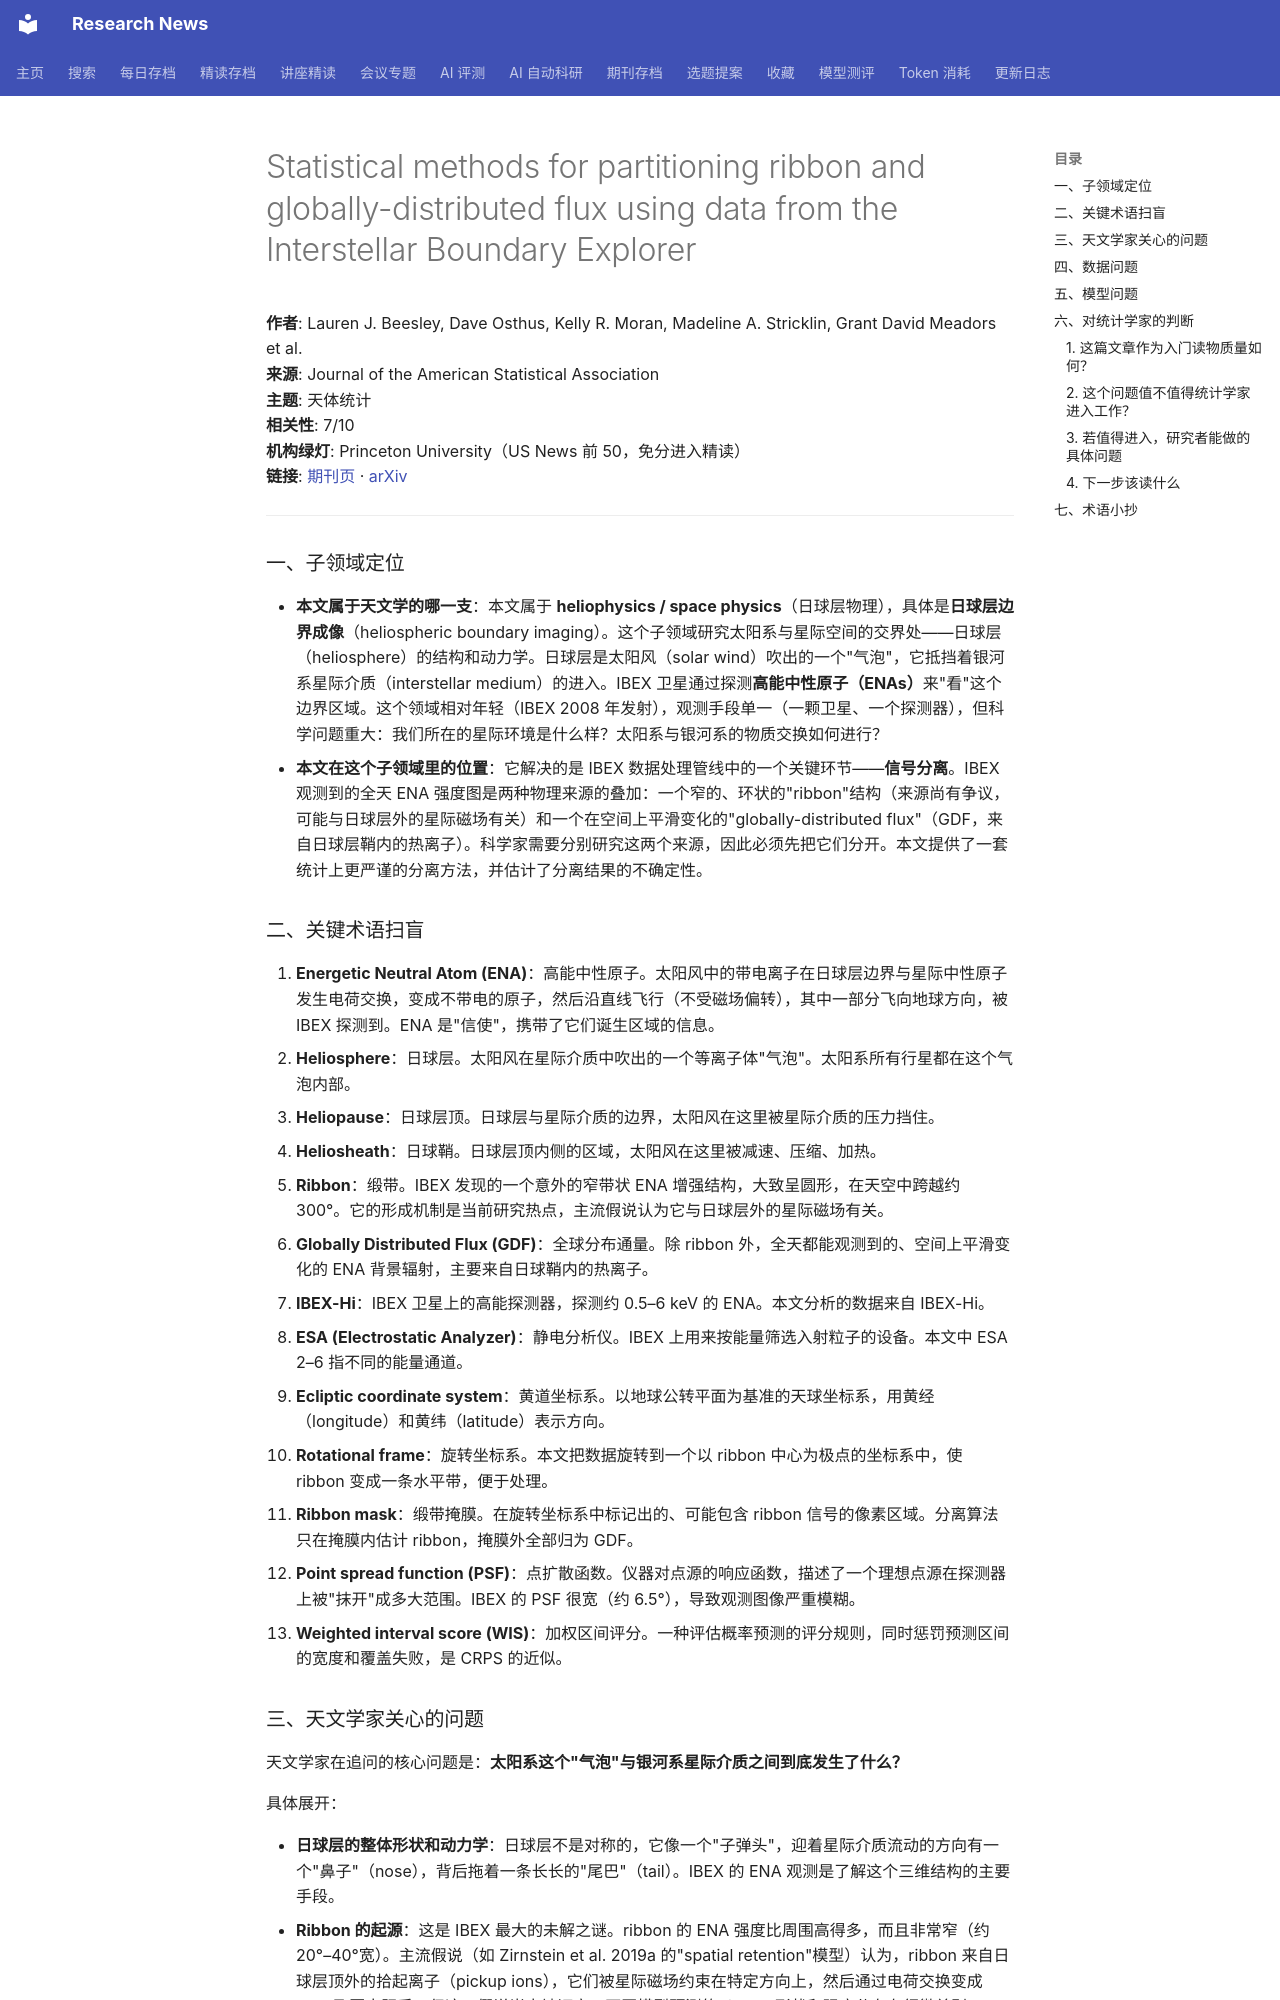

repository: cxy0714/research-news · page: deep_reads/2026-10-10-10.1080_01621459.2026.2738231/index.html · generator: mkdocs

# Statistical methods for partitioning ribbon and globally-distributed flux using data from the Interstellar Boundary Explorer

**作者**: Lauren J. Beesley, Dave Osthus, Kelly R. Moran, Madeline A. Stricklin, Grant David Meadors et al.  
**来源**: Journal of the American Statistical Association  
**主题**: 天体统计  
**相关性**: 7/10  
**机构绿灯**: Princeton University（US News 前 50，免分进入精读）  
**链接**: [期刊页](https://doi.org/10.1080/01621459.2026.2738231) · [arXiv](https://arxiv.org/abs/2302.03089)

---

### 一、子领域定位

- **本文属于天文学的哪一支**：本文属于 **heliophysics / space physics**（日球层物理），具体是**日球层边界成像**（heliospheric boundary imaging）。这个子领域研究太阳系与星际空间的交界处——日球层（heliosphere）的结构和动力学。日球层是太阳风（solar wind）吹出的一个"气泡"，它抵挡着银河系星际介质（interstellar medium）的进入。IBEX 卫星通过探测**高能中性原子（ENAs）**来"看"这个边界区域。这个领域相对年轻（IBEX 2008 年发射），观测手段单一（一颗卫星、一个探测器），但科学问题重大：我们所在的星际环境是什么样？太阳系与银河系的物质交换如何进行？
- **本文在这个子领域里的位置**：它解决的是 IBEX 数据处理管线中的一个关键环节——**信号分离**。IBEX 观测到的全天 ENA 强度图是两种物理来源的叠加：一个窄的、环状的"ribbon"结构（来源尚有争议，可能与日球层外的星际磁场有关）和一个在空间上平滑变化的"globally-distributed flux"（GDF，来自日球层鞘内的热离子）。科学家需要分别研究这两个来源，因此必须先把它们分开。本文提供了一套统计上更严谨的分离方法，并估计了分离结果的不确定性。

### 二、关键术语扫盲

1. **Energetic Neutral Atom (ENA)**：高能中性原子。太阳风中的带电离子在日球层边界与星际中性原子发生电荷交换，变成不带电的原子，然后沿直线飞行（不受磁场偏转），其中一部分飞向地球方向，被 IBEX 探测到。ENA 是"信使"，携带了它们诞生区域的信息。
2. **Heliosphere**：日球层。太阳风在星际介质中吹出的一个等离子体"气泡"。太阳系所有行星都在这个气泡内部。
3. **Heliopause**：日球层顶。日球层与星际介质的边界，太阳风在这里被星际介质的压力挡住。
4. **Heliosheath**：日球鞘。日球层顶内侧的区域，太阳风在这里被减速、压缩、加热。
5. **Ribbon**：缎带。IBEX 发现的一个意外的窄带状 ENA 增强结构，大致呈圆形，在天空中跨越约 300°。它的形成机制是当前研究热点，主流假说认为它与日球层外的星际磁场有关。
6. **Globally Distributed Flux (GDF)**：全球分布通量。除 ribbon 外，全天都能观测到的、空间上平滑变化的 ENA 背景辐射，主要来自日球鞘内的热离子。
7. **IBEX-Hi**：IBEX 卫星上的高能探测器，探测约 0.5–6 keV 的 ENA。本文分析的数据来自 IBEX-Hi。
8. **ESA (Electrostatic Analyzer)**：静电分析仪。IBEX 上用来按能量筛选入射粒子的设备。本文中 ESA 2–6 指不同的能量通道。
9. **Ecliptic coordinate system**：黄道坐标系。以地球公转平面为基准的天球坐标系，用黄经（longitude）和黄纬（latitude）表示方向。
10. **Rotational frame**：旋转坐标系。本文把数据旋转到一个以 ribbon 中心为极点的坐标系中，使 ribbon 变成一条水平带，便于处理。
11. **Ribbon mask**：缎带掩膜。在旋转坐标系中标记出的、可能包含 ribbon 信号的像素区域。分离算法只在掩膜内估计 ribbon，掩膜外全部归为 GDF。
12. **Point spread function (PSF)**：点扩散函数。仪器对点源的响应函数，描述了一个理想点源在探测器上被"抹开"成多大范围。IBEX 的 PSF 很宽（约 6.5°），导致观测图像严重模糊。
13. **Weighted interval score (WIS)**：加权区间评分。一种评估概率预测的评分规则，同时惩罚预测区间的宽度和覆盖失败，是 CRPS 的近似。
